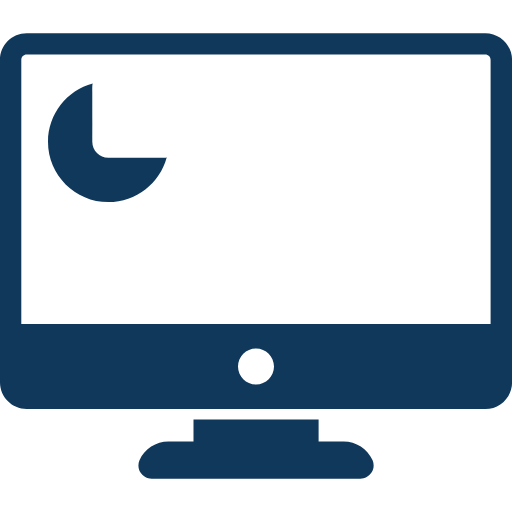
t = 0.00 s
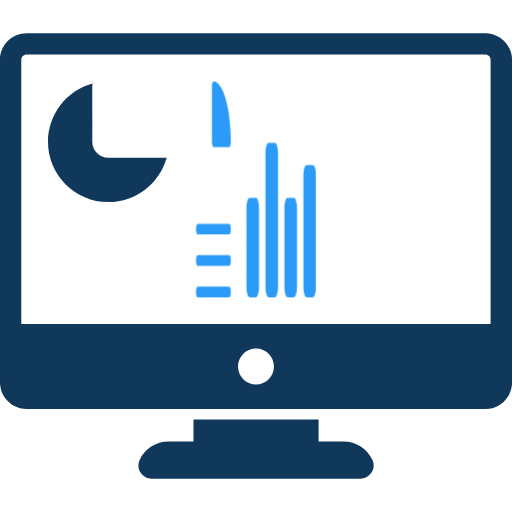
t = 0.38 s
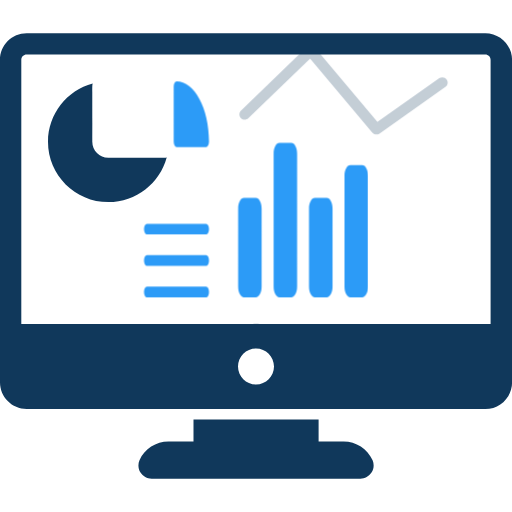
t = 0.70 s
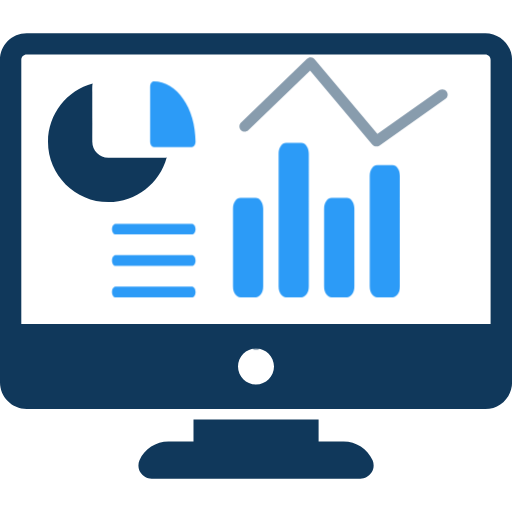
t = 0.90 s
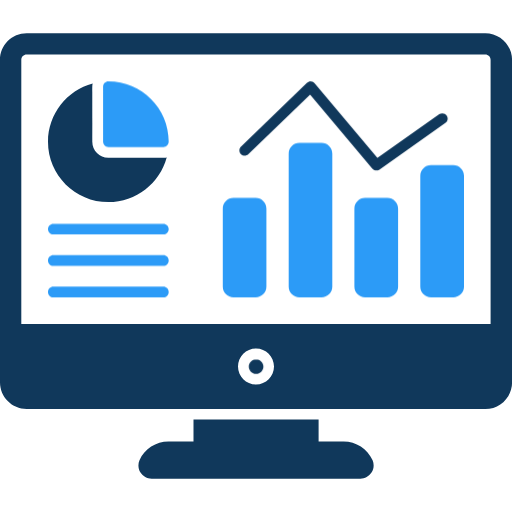
t = 1.30 s
t = 1.65 s: frame unchanged from t = 1.30 s, image omitted

The animated SVG that drew these frames (rendered in a browser with its animation timeline set to each time). Animation: 3 CSS @keyframes rules; one cycle of 2.00 s, repeats indefinitely.

<svg id="es2WDS9Vm1j1" xmlns="http://www.w3.org/2000/svg" xmlns:xlink="http://www.w3.org/1999/xlink" viewBox="0 0 512 512" shape-rendering="geometricPrecision" text-rendering="geometricPrecision">
<style><![CDATA[
#es2WDS9Vm1j3_ts {animation: es2WDS9Vm1j3_ts__ts 2000ms linear infinite normal forwards}@keyframes es2WDS9Vm1j3_ts__ts { 0% {transform: translate(256px,189.350006px) scale(0,1)} 65% {transform: translate(256px,189.350006px) scale(1,1)} 100% {transform: translate(256px,189.350006px) scale(1,1)}} #es2WDS9Vm1j4_to {animation: es2WDS9Vm1j4_to__to 2000ms linear infinite normal forwards}@keyframes es2WDS9Vm1j4_to__to { 0% {transform: translate(343.542385px,149.64619px)} 65% {transform: translate(343.542385px,227.64619px)} 100% {transform: translate(343.542385px,227.64619px)}} #es2WDS9Vm1j4 {animation: es2WDS9Vm1j4_c_o 2000ms linear infinite normal forwards}@keyframes es2WDS9Vm1j4_c_o { 0% {opacity: 0} 25% {opacity: 0} 65% {opacity: 1} 100% {opacity: 1}}
]]></style>
<path d="M371.5,472.6c-2.5,3.8-6.6,6.1-11.1,6.1h-208.8c-4.5,0-8.7-2.3-11.1-6.1-2.4-3.7-2.7-8.3-1-12.3c5.1-11.4,16.5-18.7,29-18.7h25v-22h125.1v22h25c12.5,0,23.8,7.4,29,18.7c1.7,4,1.3,8.7-1.1,12.3ZM166.7,157.4c-6.9,25.7-30.5,44.7-58.3,44.7C75.1,202,48,175,48,141.7c0-27.9,19-51.4,44.7-58.3-.7,2.7-.3.9-.4,58.3c0,8.8,7.2,16,16,16c57.1-.1,55.6.2,58.4-.3Z" fill="#10385b"/><g id="es2WDS9Vm1j3_ts" transform="translate(256,189.350006) scale(0,1)"><path d="M168.7,141.7c0,2.9-2.4,5.3-5.3,5.3h-55c-2.9,0-5.3-2.4-5.3-5.3v-55c0-3,2.4-5.3,5.3-5.3c33.3,0,60.3,27,60.3,60.3Zm-5.3,92.7h-110.1c-2.9,0-5.3-2.4-5.3-5.3s2.4-5.3,5.3-5.3h110.1c2.9,0,5.3,2.4,5.3,5.3s-2.4,5.3-5.3,5.3Zm0,31.4h-110.1c-2.9,0-5.3-2.4-5.3-5.3s2.4-5.3,5.3-5.3h110.1c2.9,0,5.3,2.4,5.3,5.3c0,3-2.4,5.3-5.3,5.3Zm0,31.5h-110.1c-2.9,0-5.3-2.4-5.3-5.3s2.4-5.3,5.3-5.3h110.1c2.9,0,5.3,2.4,5.3,5.3s-2.4,5.3-5.3,5.3Zm103-88.8v78.1c0,5.9-4.8,10.7-10.7,10.7h-22.2c-5.9,0-10.7-4.8-10.7-10.7v-78.1c0-5.9,4.7-10.7,10.7-10.7h22.2c5.9,0,10.7,4.8,10.7,10.7Zm65.9-55v133.1c0,5.9-4.8,10.7-10.7,10.7h-22.2c-5.9,0-10.7-4.8-10.7-10.7v-133.1c0-5.9,4.7-10.7,10.7-10.7h22.2c5.9,0,10.7,4.8,10.7,10.7Zm65.8,55v78.1c0,5.9-4.8,10.7-10.7,10.7h-22.3c-5.9,0-10.7-4.8-10.7-10.7v-78.1c0-5.9,4.8-10.7,10.7-10.7h22.3c5.9,0,10.7,4.8,10.7,10.7ZM464,175.9v110.7c0,5.9-4.8,10.7-10.7,10.7h-22.3c-5.9,0-10.7-4.8-10.7-10.7v-110.7c0-5.9,4.8-10.7,10.7-10.7h22.3c5.9,0,10.7,4.8,10.7,10.7Z" transform="translate(-256,-189.350006)" fill="#2c9bf7"/></g><g id="es2WDS9Vm1j4_to" transform="translate(343.542385,149.64619)"><path id="es2WDS9Vm1j4" d="M376.3,170.3c-1.5,0-3-.7-4.1-1.9L310,94.4L248.3,154c-2.1,2-5.5,2-7.5-.1s-2-5.5.1-7.5l65.9-63.6c1.1-1,2.5-1.6,4-1.5s2.9.8,3.8,1.9l62.7,74.6l61.9-43.7c2.4-1.7,5.7-1.1,7.4,1.3s1.1,5.7-1.3,7.4l-65.9,46.6c-.9.6-2,.9-3.1.9ZM256,359.2c-4,0-7.3,3.3-7.3,7.3s3.3,7.3,7.3,7.3s7.3-3.3,7.3-7.3-3.3-7.3-7.3-7.3Z" transform="translate(-343.440788,-227.544571)" opacity="0" fill="#10385b"/></g><path d="M485.3,33.3h-458.6C11.9,33.3,0,45.2,0,59.9c0,8.5,0,342.8,0,322.4C0,397,11.9,409,26.7,409h458.7c14.7,0,26.7-12,26.7-26.7c0-40.7,0-281.9,0-322.4-.1-14.7-12.1-26.6-26.8-26.6ZM256,384.5c-9.9,0-18-8.1-18-18s8.1-18,18-18s18,8.1,18,18-8.1,18-18,18Zm234.7-60.6h-469.4v-264c0-2.9,2.4-5.3,5.3-5.3h458.7c2.9,0,5.3,2.4,5.3,5.3v264h.1Z" fill="#10385b"/></svg>
